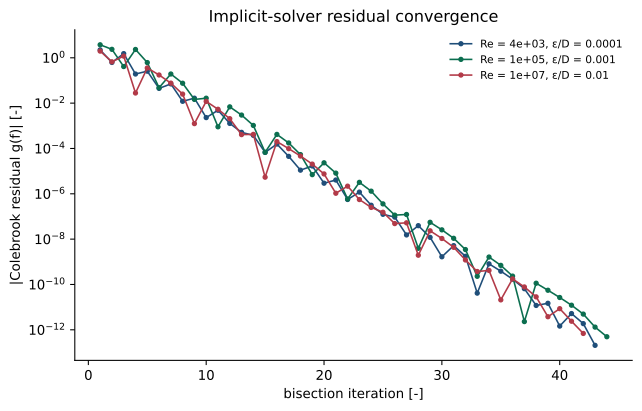

Values plotted in this chart, from the file beside it:
iteration, residual
1, 2.230754385e+00
2, 6.233212633e-01
3, 1.527612139e+00
4, 1.923232694e-01
5, 2.570965056e-01
6, 4.472575643e-02
7, 7.041339395e-02
8, 1.203823202e-02
9, 1.654036477e-02
10, 2.300803647e-03
11, 4.856205455e-03
12, 1.274583072e-03
13, 5.138885806e-04
14, 3.801525272e-04
15, 6.691668818e-05
16, 1.566057519e-04
17, 4.484149022e-05
18, 1.103835935e-05
19, 1.690137534e-05
20, 2.931460473e-06
21, 4.053461318e-06
22, 5.610033931e-07
23, 1.185227797e-06
24, 3.121120162e-07
25, 1.244457346e-07
26, 9.383312882e-08
27, 1.530630556e-08
28, 3.926341119e-08
29, 1.197855326e-08
30, 1.663877036e-09
31, 5.157338556e-09
32, 1.746730760e-09
33, 4.142641785e-11
34, 8.112248651e-10
35, 3.848983354e-10
36, 1.717355147e-10
37, 6.515410433e-11
38, 1.186428733e-11
39, 1.478106526e-11
40, 1.458388965e-12
41, 5.202949183e-12
42, 1.871391930e-12
43, 2.060573934e-13
